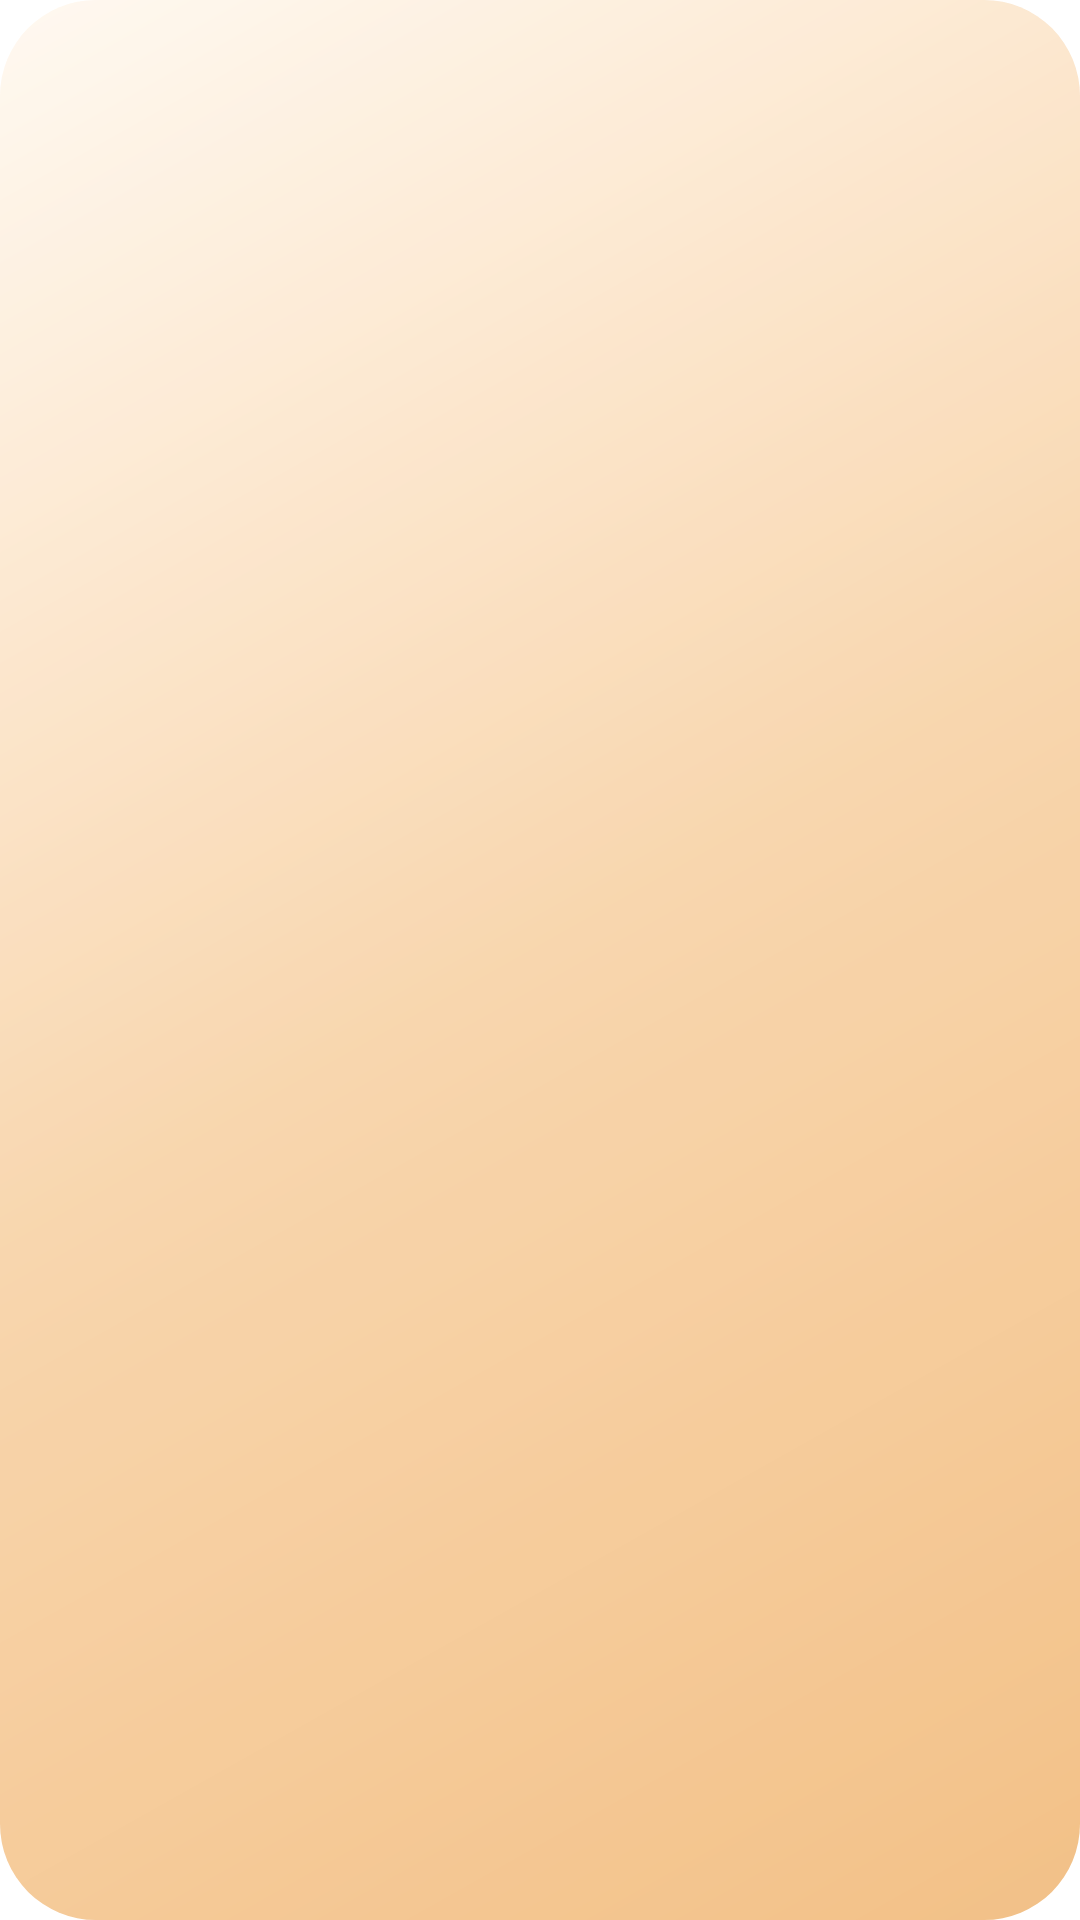

Produce the Android XML layout that renders to this screen, including the resource entries it uses.
<!-- AndroidManifest.xml: application theme Theme.Setup -->
<!-- res/layout/whats_new_row.xml -->
<?xml version="1.0" encoding="utf-8"?>
<LinearLayout xmlns:android="http://schemas.android.com/apk/res/android"
    android:layout_width="match_parent"
    android:layout_height="wrap_content"
    android:layout_marginBottom="10dp"
    android:background="@drawable/bg_glass_card"
    android:gravity="center_vertical"
    android:orientation="horizontal"
    android:paddingStart="16dp"
    android:paddingEnd="18dp"
    android:paddingTop="14dp"
    android:paddingBottom="14dp">

    <TextView
        android:id="@+id/whats_new_row_icon"
        android:layout_width="wrap_content"
        android:layout_height="wrap_content"
        android:layout_marginEnd="14dp"
        android:textSize="20sp" />

    <LinearLayout
        android:layout_width="0dp"
        android:layout_height="wrap_content"
        android:layout_weight="1"
        android:orientation="vertical">

        <TextView
            android:id="@+id/whats_new_row_title"
            android:layout_width="match_parent"
            android:layout_height="wrap_content"
            android:textColor="?android:textColorPrimary"
            android:textSize="14sp"
            android:textStyle="bold" />

        <TextView
            android:id="@+id/whats_new_row_summary"
            android:layout_width="match_parent"
            android:layout_height="wrap_content"
            android:layout_marginTop="3dp"
            android:alpha="0.75"
            android:textColor="?android:textColorPrimary"
            android:textSize="12.5sp" />
    </LinearLayout>
</LinearLayout>
<!-- resources referenced by this layout -->
<resources>
  <!-- drawable bg_glass_card (drawable) -->
  <?xml version="1.0" encoding="utf-8"?>
  <shape xmlns:android="http://schemas.android.com/apk/res/android"
      android:shape="rectangle">
      <solid android:color="#24FFFFFF" />
      <corners android:radius="20dp" />
  </shape>
  <style name="Theme.Setup" parent="@style/SudThemeGlifV3.DayNight">
          <item name="sucUsePartnerResource">true</item>
          <item name="sudUsePartnerHeavyTheme">true</item>
          
          <item name="colorAccent">@color/lineage_accent</item>
          <item name="android:colorAccent">@color/lineage_accent</item>
          <item name="android:colorControlActivated">@color/lineage_accent</item>
          <item name="android:windowBackground">@drawable/bg_aurora</item>
          
          <item name="android:windowDrawsSystemBarBackgrounds">true</item>
          <item name="android:statusBarColor">@android:color/transparent</item>
          <item name="android:navigationBarColor">@android:color/transparent</item>
          
          <item name="sucStatusBarBackground">@android:color/transparent</item>
          
          <item name="sudButtonCornerRadius">@dimen/penguin_button_corner_radius</item>
      </style>
  <color name="lineage_accent">#C8783E</color>
  <!-- drawable bg_aurora (drawable) -->
  <shape xmlns:android="http://schemas.android.com/apk/res/android"
      android:shape="rectangle">
      <corners android:radius="@dimen/penguin_window_corner_radius" />
  
      <gradient
          android:type="linear"
          android:angle="315"
          android:startColor="#FFF8EF"
          android:centerColor="#F7CFA0"
          android:endColor="#F0B673" />
  </shape>
  <dimen name="penguin_button_corner_radius">100dp</dimen>
  <dimen name="penguin_window_corner_radius">32dp</dimen>
</resources>
